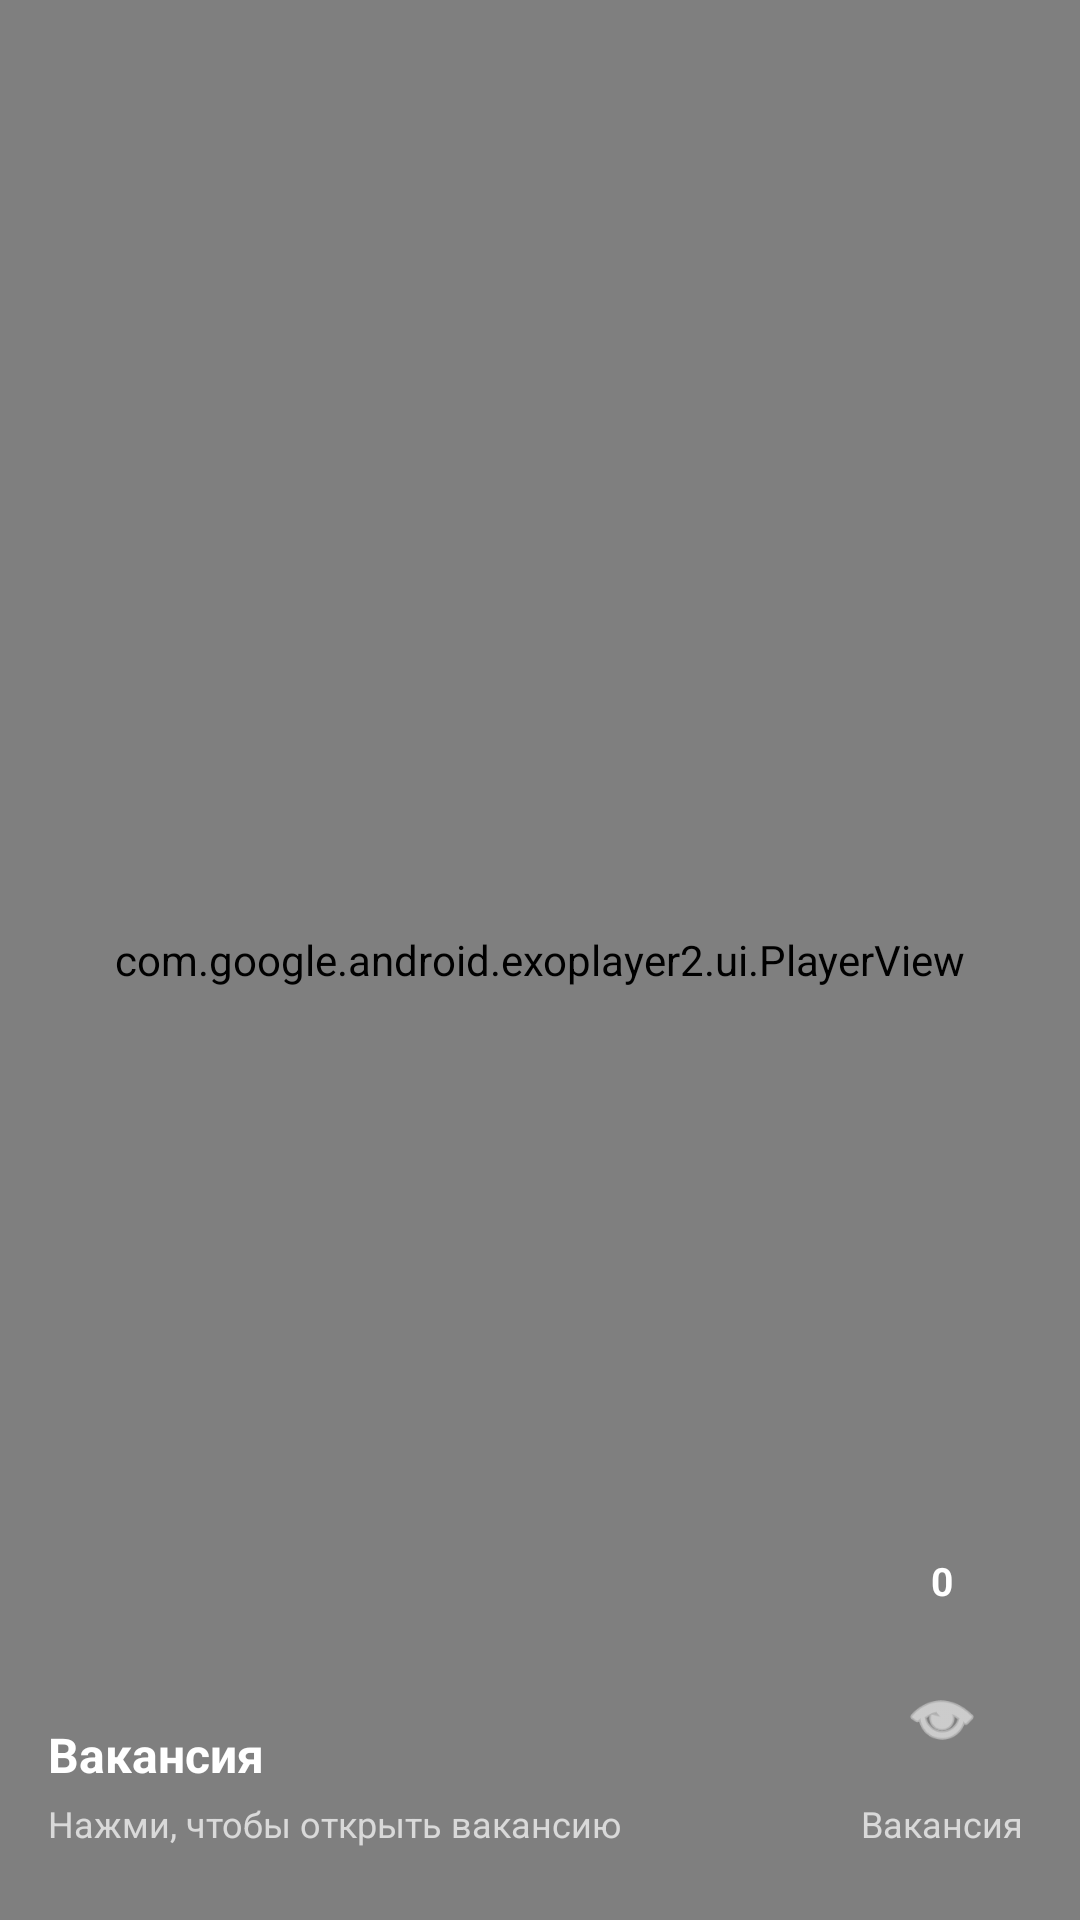

Here is an Android app screen rendered from its layout file. Give the layout XML and the strings, colors and styles it references.
<!-- AndroidManifest.xml: application theme Theme.VacancyApp -->
<!-- res/layout/activity_cm_video_player.xml -->
<?xml version="1.0" encoding="utf-8"?>
<androidx.constraintlayout.widget.ConstraintLayout xmlns:android="http://schemas.android.com/apk/res/android"
    xmlns:app="http://schemas.android.com/apk/res-auto"
    android:layout_width="match_parent"
    android:layout_height="match_parent"
    android:background="@android:color/black">

    <com.google.android.exoplayer2.ui.PlayerView
        android:id="@+id/playerView"
        android:layout_width="0dp"
        android:layout_height="0dp"
        android:keepScreenOn="true"
        app:layout_constraintBottom_toBottomOf="parent"
        app:layout_constraintEnd_toEndOf="parent"
        app:layout_constraintStart_toStartOf="parent"
        app:layout_constraintTop_toTopOf="parent"
        app:use_controller="false" />

    <ImageView
        android:id="@+id/btnBack"
        android:layout_width="40dp"
        android:layout_height="40dp"
        android:layout_margin="16dp"
        android:contentDescription="@string/back_button_desc"
        android:padding="8dp"
        android:src="@drawable/ic_back"
        android:tint="@android:color/white"
        app:layout_constraintStart_toStartOf="parent"
        app:layout_constraintTop_toTopOf="parent" />

    <LinearLayout
        android:id="@+id/blockVacancy"
        android:layout_width="0dp"
        android:layout_height="wrap_content"
        android:layout_marginStart="16dp"
        android:layout_marginEnd="84dp"
        android:layout_marginBottom="24dp"
        android:orientation="vertical"
        app:layout_constraintBottom_toBottomOf="parent"
        app:layout_constraintEnd_toEndOf="parent"
        app:layout_constraintStart_toStartOf="parent">

        <TextView
            android:id="@+id/tvVacancyTitle"
            android:layout_width="wrap_content"
            android:layout_height="wrap_content"
            android:ellipsize="end"
            android:maxLines="2"
            android:text="@string/cm_video_vacancy_label"
            android:textColor="@android:color/white"
            android:textSize="16sp"
            android:textStyle="bold" />

        <TextView
            android:id="@+id/tvVacancyHint"
            android:layout_width="wrap_content"
            android:layout_height="wrap_content"
            android:layout_marginTop="4dp"
            android:text="@string/cm_video_vacancy_open_hint"
            android:textColor="#B3FFFFFF"
            android:textSize="12sp" />
    </LinearLayout>

    <LinearLayout
        android:id="@+id/blockRight"
        android:layout_width="64dp"
        android:layout_height="wrap_content"
        android:layout_marginEnd="14dp"
        android:layout_marginBottom="24dp"
        android:gravity="center_horizontal"
        android:orientation="vertical"
        app:layout_constraintBottom_toBottomOf="parent"
        app:layout_constraintEnd_toEndOf="parent">

        <ImageView
            android:id="@+id/btnLike"
            android:layout_width="46dp"
            android:layout_height="46dp"
            android:contentDescription="@string/video_like_desc"
            android:padding="10dp"
            android:src="@drawable/ic_favorite_border"
            android:tint="@android:color/white" />

        <TextView
            android:id="@+id/tvLikes"
            android:layout_width="wrap_content"
            android:layout_height="wrap_content"
            android:layout_marginTop="4dp"
            android:text="0"
            android:textColor="@android:color/white"
            android:textSize="13sp"
            android:textStyle="bold" />

        <View
            android:layout_width="1dp"
            android:layout_height="14dp" />

        <ImageView
            android:id="@+id/btnOpenVacancy"
            android:layout_width="46dp"
            android:layout_height="46dp"
            android:contentDescription="@string/video_open_vacancy_desc"
            android:padding="10dp"
            android:src="@android:drawable/ic_menu_view"
            android:tint="@android:color/white" />

        <TextView
            android:id="@+id/tvOpenVacancy"
            android:layout_width="wrap_content"
            android:layout_height="wrap_content"
            android:layout_marginTop="4dp"
            android:text="@string/cm_video_vacancy_label"
            android:textColor="#B3FFFFFF"
            android:textSize="12sp" />
    </LinearLayout>

</androidx.constraintlayout.widget.ConstraintLayout>
<!-- resources referenced by this layout -->
<resources>
  <string name="back_button_desc">Назад</string>
  <string name="cm_video_vacancy_label">Вакансия</string>
  <string name="cm_video_vacancy_open_hint">Нажми, чтобы открыть вакансию</string>
  <string name="video_like_desc">Лайк</string>
  <string name="video_open_vacancy_desc">Перейти к вакансии</string>
  <style name="Theme.VacancyApp" parent="Theme.MaterialComponents.DayNight.NoActionBar">
          <item name="colorPrimary">@color/primary</item>
          <item name="colorPrimaryDark">@color/primary_dark</item>
          <item name="colorPrimaryVariant">@color/primary_dark</item>
          <item name="colorSecondary">@color/accent</item>
          <item name="colorAccent">@color/accent</item>
          <item name="colorSurface">@color/surface</item>
          <item name="colorOnSurface">@color/on_surface</item>
          <item name="android:colorBackground">@color/background</item>
          <item name="android:statusBarColor">@color/primary_dark</item>
          <item name="android:navigationBarColor">@color/surface</item>
  
          <item name="colorTextPrimary">#0F172A</item>
          <item name="colorTextSecondary">#64748B</item>
          <item name="colorBackgroundPrimary">#F4F7FB</item>
          <item name="colorBackgroundSecondary">#FFFFFF</item>
          <item name="colorCardBackground">#FFFFFF</item>
          <item name="colorBorder">#E2E8F0</item>
      </style>
  <color name="primary">#2563EB</color>
  <color name="primary_dark">#1D4ED8</color>
  <color name="accent">#0EA5A4</color>
  <color name="surface">#FFFFFF</color>
  <color name="on_surface">#0F172A</color>
  <color name="background">#F4F7FB</color>
</resources>
